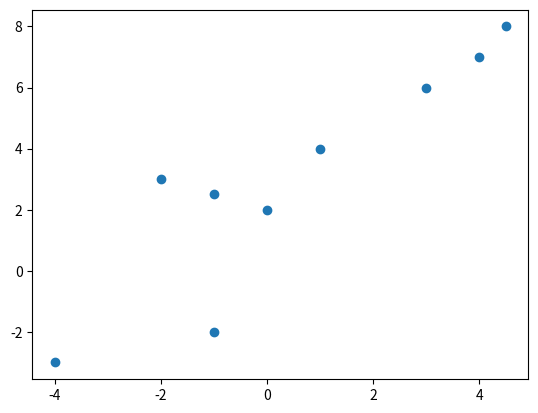

Write the Python code that produced this figure.
import numpy as np
import math, random
import matplotlib.pyplot as plt
from mpl_toolkits import mplot3d

# Section of the Module for implementing Python on Machine Learning
# The implementation will be with Regresssion and Classification models consisting of a single neuron
# No libraries or classes will be used in this part
print("Implementing Regression With a Single Neuron Model")
print()


def single_neuron_regression_model(w, w_0, x):
    # perform the dot product on the input x and the learned weights w
    z = 0
    for feature, weight in zip(x, w):
        z += feature * weight
    z += w_0 #add the bias term
    # Apply the activation function, and return
    a = linear(z)
    return a


def linear(z):
    return z


x = [1, 2]
w = [5, 3]
w_0 = -8

y = single_neuron_regression_model(w, w_0, x)
print("input", x, "=> output", y)
# Defining the training function for the case of Squared Error (SE) loss


def train_model_se_loss(model_function, w, w_0, input_data, output_data, learning_rate, num_epochs):
    do_print = False
    for epoch in range(num_epochs):
        total_loss = 0 # keep track of total loss across the data set
        for x, y in zip(input_data, output_data):
            y_predicted = model_function(w, w_0, x)
            error = y_predicted - y
            total_loss += (error**2)/2
            if do_print: print("x:", x, "y:", y, "error:", error)
            if do_print: print("old weights:", w, w_0)
            # update the bias coefficient using gradient w.r.t w_0
            w_0 -= learning_rate * error * 1
            # update other model coefficients using gradient w.r.t that coefficient
            for j, x_j in enumerate(x):
                w[j] -= learning_rate * error * x_j
            if do_print: print("new weights:", w, w_0)
        report_every = max(1, num_epochs // 10)
        if epoch % report_every == 0: # every few epochs, report on progress
            print("epoch", epoch, "has total loss", total_loss)
    return w, w_0


# The following function will be used to evaluate how well our trained regression model performs
# This will calculate the mean square error over our data


def evaluate_regression_accuracy(model_function, w, w_0, input_data, output_data):
    total_loss = 0
    n = len(input_data)
    for x, y in zip(input_data, output_data):
        y_predicted = model_function(w, w_0, x)
        error = y_predicted - y
        total_loss += (error**2)/2
    accuracy = total_loss / n
    print("Our model has mean square error of", accuracy)
    return accuracy

# With a Regression Model and Training Function ready, next thin is to call both on a data set
# Now we will train the single neuron on a toy dataset and visualize the fit


print()
print("Single Neuron Regression Example")
# Let's use a simple 1D set of input data: list of x points of 1 lenght with a corresponding y response
X_1D = [[1], [-2], [3], [4.5], [0], [-4], [-1], [4], [-1]]
Y_1D = [4,   3,    6,   8,     2,   -3,   -2,   7,   2.5]
# This utility function will allow us to visualize a given 1D dataset.
# You don't need to understand this code right now.


def plot_dataset_1D(x, y):
    x_np = np.array(x)
    y_np = np.array(y)
    plt.scatter(x_np[...,0], y_np)

    # This utility function will allow us to visualize a 1D fit.

    def plot_fit_1D(X, w, w_0):
        ylim = plt.ylim()
        x_np = np.array(X)
        y_pred = np.array([single_neuron_regression_model(w, w_0, x) for x in X])
        plt.plot(x_np[..., 0], y_pred, color="red")
        plt.ylim(ylim)


plot_dataset_1D(X_1D, Y_1D)
